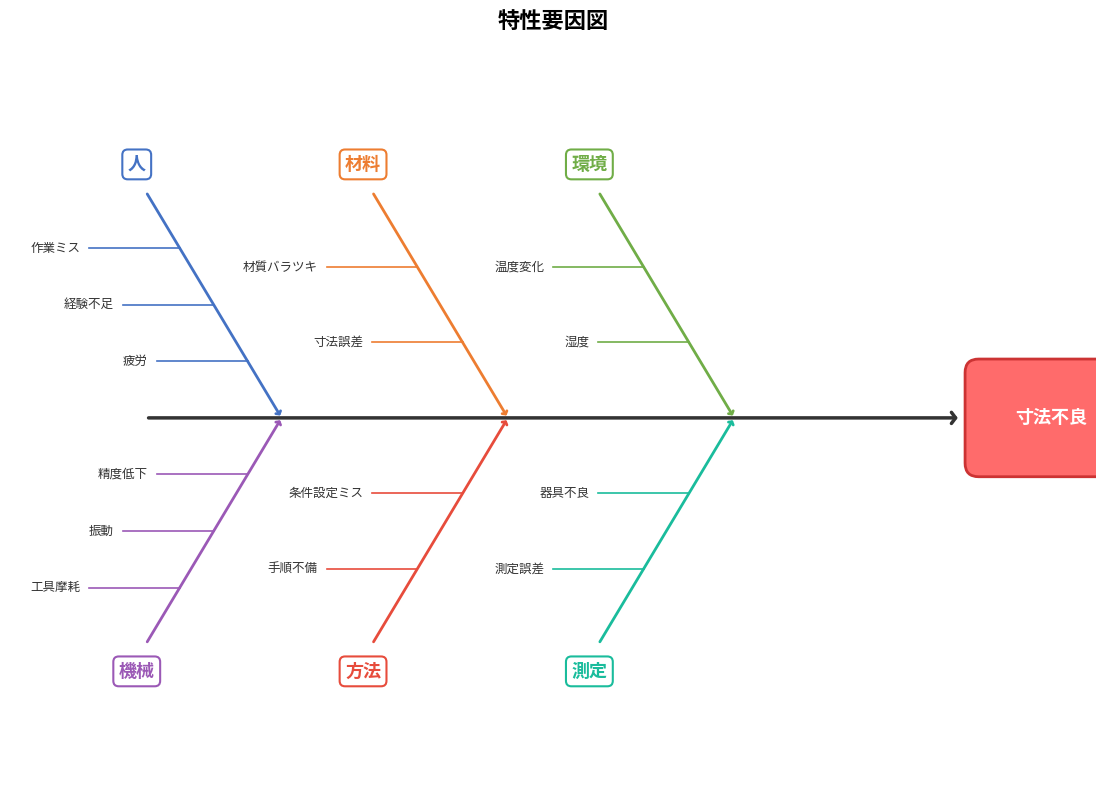

Source code (Python):
"""
QC7つ道具 - 特性要因図（魚の骨図）作成ツール

大骨6カテゴリ（人・機械・材料・方法・環境・測定）に
小骨（原因）を配置した魚の骨図を描画する。
"""

import matplotlib.pyplot as plt
import matplotlib.font_manager as fm
import matplotlib.patches as patches

# 日本語フォント設定
for font_name in ["Yu Gothic", "Meiryo", "MS Gothic"]:
    if font_name in {f.name for f in fm.fontManager.ttflist}:
        plt.rcParams["font.family"] = font_name
        break
plt.rcParams["axes.unicode_minus"] = False


def create_fishbone_chart(effect: str, causes: dict, title: str = "特性要因図"):
    """
    特性要因図（魚の骨図）を作成する。

    Parameters
    ----------
    effect : str
        特性（右端に表示する結果）
    causes : dict
        {カテゴリ名: [原因1, 原因2, ...]} の辞書
    title : str
        グラフタイトル
    """
    fig, ax = plt.subplots(figsize=(14, 8))
    ax.set_xlim(-1, 11)
    ax.set_ylim(-4, 4)
    ax.set_aspect("equal")
    ax.axis("off")
    ax.set_title(title, fontsize=16, fontweight="bold", pad=20)

    # --- 背骨（中央の横線） ---
    spine_y = 0
    spine_left = 0.5
    spine_right = 9.5
    ax.annotate(
        "",
        xy=(spine_right, spine_y),
        xytext=(spine_left, spine_y),
        arrowprops=dict(arrowstyle="->,head_width=0.4,head_length=0.3",
                        lw=2.5, color="#333333"),
    )

    # --- 特性（魚の頭） ---
    head_x = spine_right + 0.3
    rect = patches.FancyBboxPatch(
        (head_x - 0.1, spine_y - 0.5), 1.6, 1.0,
        boxstyle="round,pad=0.15",
        facecolor="#FF6B6B", edgecolor="#CC3333", linewidth=2,
    )
    ax.add_patch(rect)
    ax.text(head_x + 0.7, spine_y, effect, fontsize=13,
            fontweight="bold", color="white", ha="center", va="center")

    # --- 大骨の配置 ---
    # 上段3本・下段3本、等間隔に配置
    category_list = list(causes.items())
    # 上段: index 0, 2, 4 → 左から右へ
    # 下段: index 1, 3, 5 → 左から右へ
    x_positions = [2.0, 4.5, 7.0]
    bone_angle_dx = 1.5  # 大骨の水平方向の長さ
    bone_angle_dy = 2.5  # 大骨の垂直方向の長さ

    colors_top = ["#4472C4", "#ED7D31", "#70AD47"]
    colors_bot = ["#9B59B6", "#E74C3C", "#1ABC9C"]

    for i, (category, sub_causes) in enumerate(category_list):
        col_idx = i // 2  # 0,1,2
        is_top = (i % 2 == 0)
        base_x = x_positions[col_idx]
        sign = 1 if is_top else -1
        color = colors_top[col_idx] if is_top else colors_bot[col_idx]

        # 大骨の先端
        tip_x = base_x - bone_angle_dx
        tip_y = spine_y + sign * bone_angle_dy

        # 大骨を描画
        ax.annotate(
            "",
            xy=(base_x, spine_y),
            xytext=(tip_x, tip_y),
            arrowprops=dict(arrowstyle="->,head_width=0.2,head_length=0.15",
                            lw=2, color=color),
        )

        # カテゴリ名（大骨の先端）
        ax.text(
            tip_x - 0.1, tip_y + sign * 0.3, category,
            fontsize=13, fontweight="bold", color=color,
            ha="center", va="center",
            bbox=dict(boxstyle="round,pad=0.3", facecolor="white",
                      edgecolor=color, linewidth=1.5),
        )

        # --- 小骨 ---
        n = len(sub_causes)
        for j, cause in enumerate(sub_causes):
            # 大骨上の位置を等間隔に配置（先端寄り → 根元寄り）
            t = (j + 1) / (n + 1)
            attach_x = tip_x + t * (base_x - tip_x)
            attach_y = tip_y + t * (spine_y - tip_y)

            # 小骨は背骨と平行（水平）に描く
            sub_len = 1.0
            sub_start_x = attach_x - sub_len
            sub_start_y = attach_y

            ax.plot(
                [sub_start_x, attach_x],
                [sub_start_y, attach_y],
                color=color, lw=1.2,
            )

            # 小骨のラベル
            ax.text(
                sub_start_x - 0.1, sub_start_y, cause,
                fontsize=9, color="#333333", ha="right", va="center",
            )

    fig.tight_layout()
    plt.show()


# ===== サンプルデータ（寸法不良） =====
SAMPLE_EFFECT = "寸法不良"
SAMPLE_CAUSES = {
    "人":   ["作業ミス", "経験不足", "疲労"],
    "機械": ["工具摩耗", "振動", "精度低下"],
    "材料": ["材質バラツキ", "寸法誤差"],
    "方法": ["手順不備", "条件設定ミス"],
    "環境": ["温度変化", "湿度"],
    "測定": ["測定誤差", "器具不良"],
}

if __name__ == "__main__":
    create_fishbone_chart(SAMPLE_EFFECT, SAMPLE_CAUSES)
